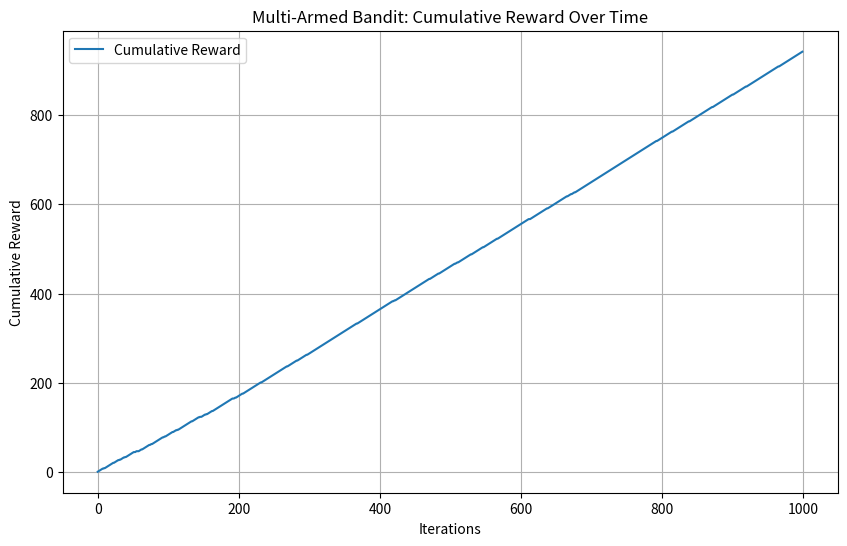

Generate this figure with matplotlib:
import matplotlib.pyplot as plt
import numpy as np

class MultiArmedBandit:
    def __init__(self, nArms):
        self.n_arms = nArms
        self.probabilities = np.random.rand(nArms)
        self.q_values = np.zeros(nArms)  # est. values for each arm
        self.action_counts = np.zeros(nArms)  # times that an arm was pulled

    def pull_arm(self, arm):
        """Simulates an arm being pulled, with us then getting a reward of 1 or no reward of 0."""
        return 1 if np.random.rand() < self.probabilities[arm] else 0

    def update_q_values(self, arm, reward):
        """Updates Q-value for given arm, based upon the received reward."""
        self.action_counts[arm] += 1
        self.q_values[arm] += (reward - self.q_values[arm]) / self.action_counts[arm]

    def epsilon_greedy(self, epsilon):
        """Selects an arm using the epsilon-greedy strategy."""
        if np.random.rand() < epsilon:
            return np.random.randint(self.n_arms)  # Exploration: Random arm
        else:
            return np.argmax(self.q_values)  # Exploitation: Best estimated arm

# Simulation parameters
n_arms = 5
n_iterations = 1000
epsilon = 0.1

# Initialize the multi-armed bandit
bandit = MultiArmedBandit(n_arms)

# Variables to track rewards
rewards = []
cumulative_rewards = []

total_reward = 0

for i in range(n_iterations):
    # Choose an arm using epsilon-greedy strategy
    chosen_arm = bandit.epsilon_greedy(epsilon)
    
    # Pull the chosen arm and get a reward
    reward = bandit.pull_arm(chosen_arm)
    
    # Update Q-values
    bandit.update_q_values(chosen_arm, reward)

    # Track rewards
    total_reward += reward
    rewards.append(reward)
    cumulative_rewards.append(total_reward)

# Print the results
print("Actual probabilities of each arm:", bandit.probabilities)
print("Estimated values (Q-values) of each arm:", bandit.q_values)
print("Number of times each arm was pulled:", bandit.action_counts)

# Plot the cumulative rewards
plt.figure(figsize=(10, 6))
plt.plot(cumulative_rewards, label="Cumulative Reward")
plt.xlabel("Iterations")
plt.ylabel("Cumulative Reward")
plt.title("Multi-Armed Bandit: Cumulative Reward Over Time")
plt.legend()
plt.grid()
plt.show()
